The GitHub repository MingziFu9/cv-textbook contains a labelled image folder "road_objects" with 5 categories: car, cyclist, pedestrian, truck, van. Examples follow, each with its label.

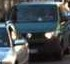
Label: van

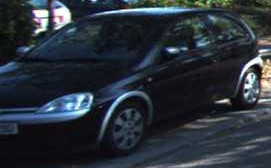
Label: car

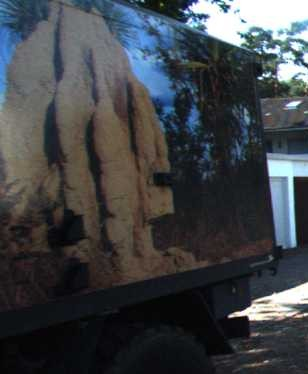
Label: truck

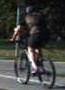
Label: cyclist

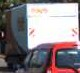
Label: truck

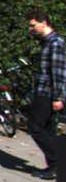
Label: pedestrian
